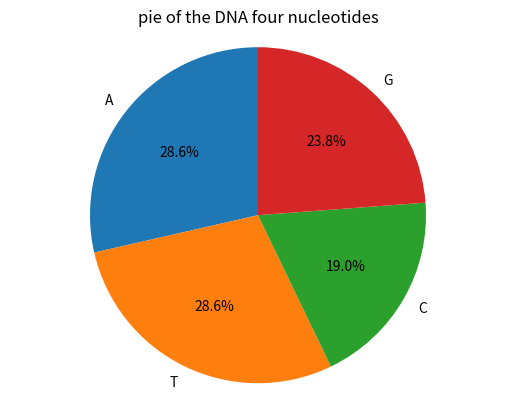

This chart was generated by the following Python code:
# -*- coding: utf-8 -*-
"""
Created on Wed Mar 18 11:35:02 2020

[redacted]
"""
#import matplotlib
import matplotlib.pyplot as plt
#put the DNA string in a string variable
s="ATGCTTCAGAAAGGTCTTACG"
#set the number of each type of nucleotides to 0
numA=0
numT=0
numC=0
numG=0
i=0
#the length of the DNA string is 21, count every nucleotide
for i in range(0,21):
    if s[i]=="A":
        numA+=1
    elif s[i]=="T":
        numT+=1
    elif s[i]=="C":
        numC+=1
    else:
        numG+=1
    i+=1
#create the frequency dictionary
frequency={'A':numA,'T':numT,'C':numC,'G':numG}
#print the frequency dictionary
print(frequency)

#pie chart where the slides will be ordered and plotted counter-clockwise
labels='A','T','C','G'
sizes=[numA,numT,numC,numG]
explode=(0,0,0,0)
#specifies the fraction of the redius with which to offset each wedge
plt.pie(sizes,explode=explode,labels=labels,autopct='%1.1f%%',
        shadow=False,startangle=90)
#equal aspect ratio ensures that pie is drawn as a circle
plt.axis('equal')
#name the title of the pie chart
plt.title('pie of the DNA four nucleotides')
plt.show()